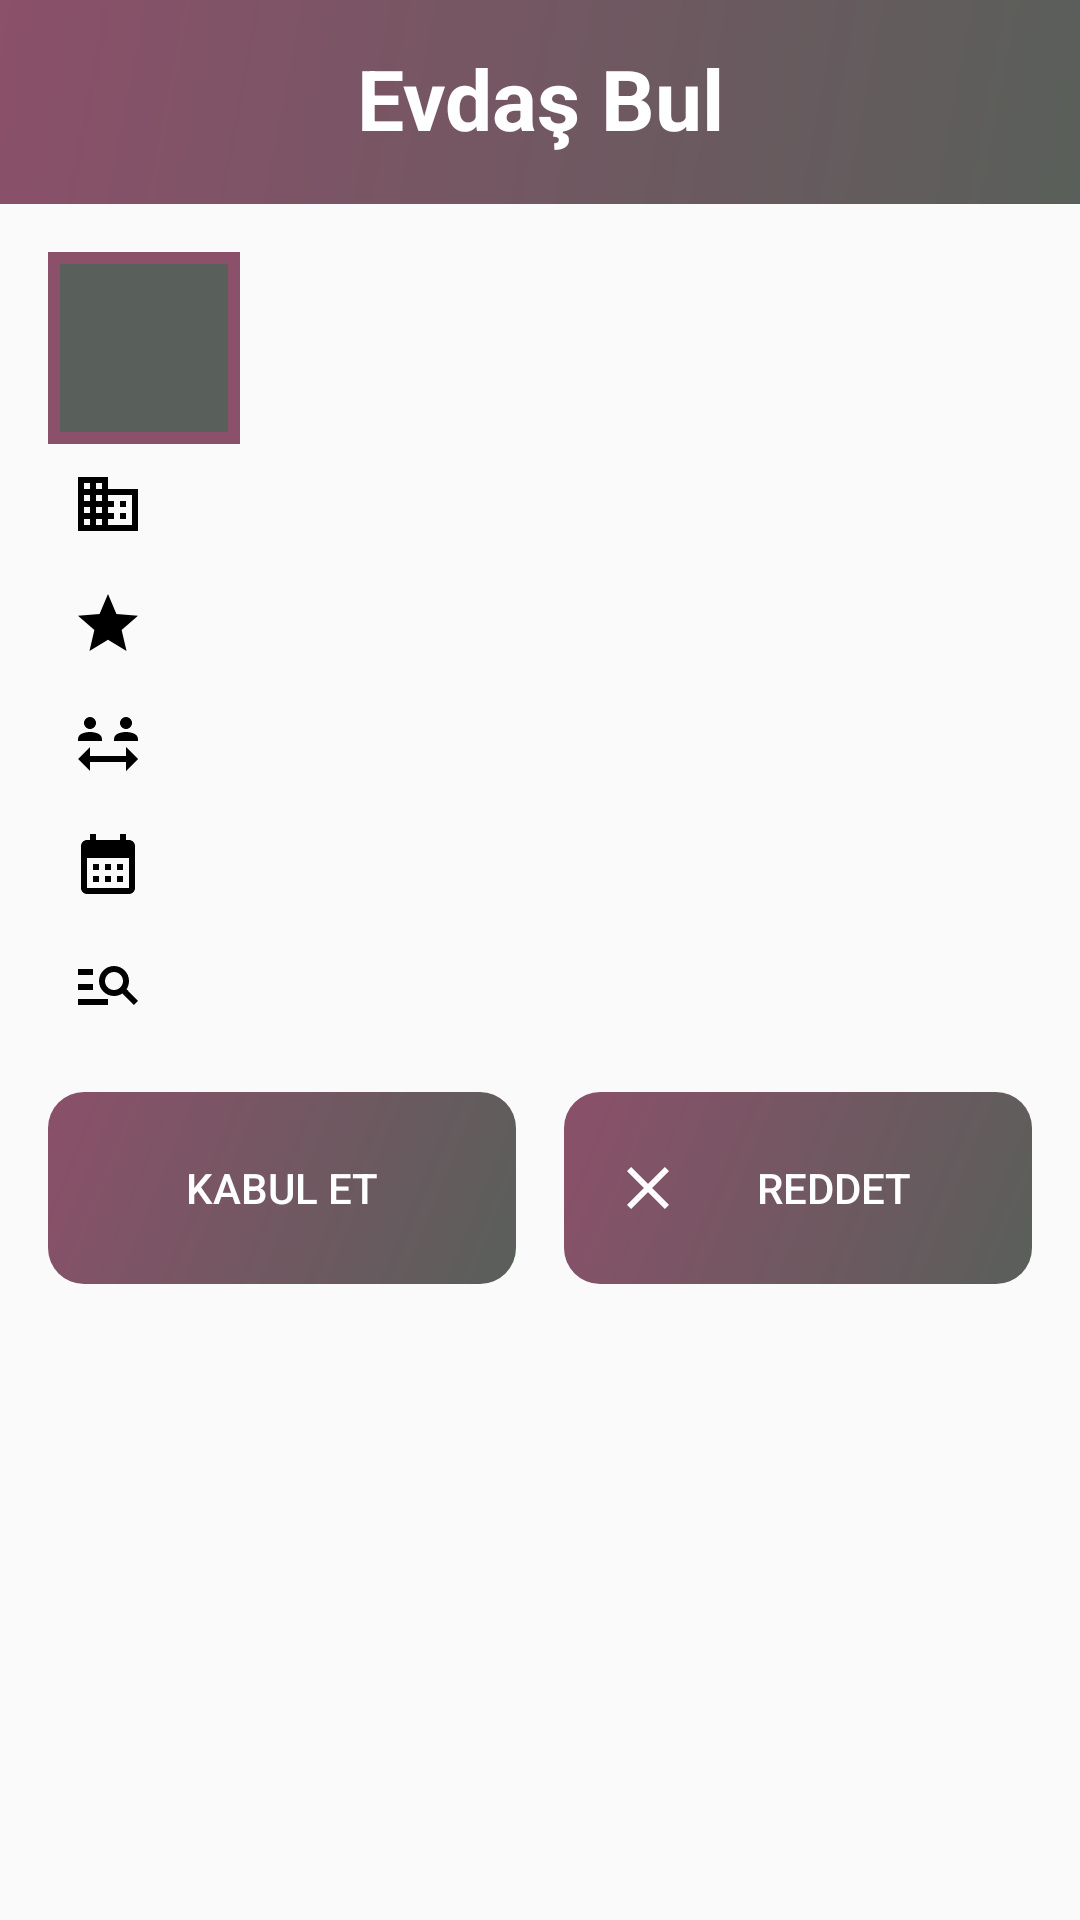

Produce the Android XML layout that renders to this screen, including the resource entries it uses.
<!-- AndroidManifest.xml: application theme Theme.HousemateApp -->
<!-- res/layout/activity_request.xml -->
<?xml version="1.0" encoding="utf-8"?>
<LinearLayout xmlns:android="http://schemas.android.com/apk/res/android"
    xmlns:app="http://schemas.android.com/apk/res-auto"
    xmlns:tools="http://schemas.android.com/tools"
    android:layout_width="match_parent"
    android:layout_height="match_parent"
    android:orientation="vertical"
    tools:context=".RequestActivity">

    <include layout="@layout/layout_header" />

    <ScrollView
        android:layout_width="match_parent"
        android:layout_height="match_parent">

        <LinearLayout
            android:layout_width="match_parent"
            android:layout_height="wrap_content"
            android:gravity="center"
            android:orientation="vertical"
            android:padding="16dp">

            <LinearLayout
                android:layout_width="match_parent"
                android:layout_height="wrap_content"
                android:orientation="horizontal">

                <ImageView
                    android:id="@+id/imageRequestProfilePicture"
                    android:layout_width="64dp"
                    android:layout_height="64dp"
                    android:layout_marginEnd="12dp"
                    android:background="@drawable/profile_picture_holder"
                    android:contentDescription="@string/description_profile_picture"
                    android:padding="4dp"
                    tools:srcCompat="@tools:sample/avatars" />

                <TextView
                    android:id="@+id/textRequestFullName"
                    android:layout_width="match_parent"
                    android:layout_height="match_parent"
                    android:gravity="center_vertical"
                    android:padding="8dp"
                    android:textColor="@color/text"
                    android:textSize="20sp"
                    android:textStyle="bold" />
            </LinearLayout>

            <TextView
                android:id="@+id/textRequestDepartment"
                android:layout_width="match_parent"
                android:layout_height="wrap_content"
                android:drawablePadding="8dp"
                android:padding="8dp"
                android:textColor="@color/text"
                app:drawableStartCompat="@drawable/ic_building_black" />

            <TextView
                android:id="@+id/textRequestGrade"
                android:layout_width="match_parent"
                android:layout_height="wrap_content"
                android:drawablePadding="8dp"
                android:padding="8dp"
                android:textColor="@color/text"
                app:drawableStartCompat="@drawable/ic_grade_black" />

            <TextView
                android:id="@+id/textRequestRangeInKilometers"
                android:layout_width="match_parent"
                android:layout_height="wrap_content"
                android:drawablePadding="8dp"
                android:padding="8dp"
                android:textColor="@color/text"
                app:drawableStartCompat="@drawable/ic_distance_black" />

            <TextView
                android:id="@+id/textRequestWillStayForDays"
                android:layout_width="match_parent"
                android:layout_height="wrap_content"
                android:drawablePadding="8dp"
                android:padding="8dp"
                android:textColor="@color/text"
                app:drawableStartCompat="@drawable/ic_calendar_black" />

            <TextView
                android:id="@+id/textRequestStatusType"
                android:layout_width="match_parent"
                android:layout_height="wrap_content"
                android:drawablePadding="8dp"
                android:padding="8dp"
                android:textColor="@color/text"
                app:drawableStartCompat="@drawable/ic_search_black" />

            <LinearLayout
                android:layout_width="match_parent"
                android:layout_height="wrap_content"
                android:orientation="horizontal">

                <Button
                    android:id="@+id/buttonRequestAccept"
                    style="?android:attr/buttonBarButtonStyle"
                    android:layout_width="0dp"
                    android:layout_height="64dp"
                    android:layout_marginTop="16dp"
                    android:layout_marginEnd="16dp"
                    android:layout_marginBottom="16dp"
                    android:layout_weight="1"
                    android:background="@drawable/custom_button"
                    android:drawableStart="@drawable/ic_add_person"
                    android:enabled="false"
                    android:padding="16dp"
                    android:text="@string/button_accept_match_request"
                    android:textColor="@color/white" />

                <Button
                    android:id="@+id/buttonRequestDeny"
                    style="?android:attr/buttonBarButtonStyle"
                    android:layout_width="0dp"
                    android:layout_height="64dp"
                    android:layout_marginTop="16dp"
                    android:layout_marginBottom="16dp"
                    android:layout_weight="1"
                    android:background="@drawable/custom_button"
                    android:drawableStart="@drawable/ic_cross_white"
                    android:enabled="false"
                    android:padding="16dp"
                    android:text="@string/button_deny_match_request"
                    android:textColor="@color/white" />

            </LinearLayout>


            <Button
                android:id="@+id/buttonContactWhatsapp"
                style="?android:attr/buttonBarButtonStyle"
                android:layout_width="match_parent"
                android:layout_height="56dp"
                android:background="@drawable/custom_button_send_whatsapp"
                android:drawableStart="@drawable/ic_whatsapp_white"
                android:padding="16dp"
                android:text="@string/button_text_with_whatsapp"
                android:textColor="@color/white"
                android:visibility="gone" />

            <Button
                android:id="@+id/buttonContactMessage"
                style="?android:attr/buttonBarButtonStyle"
                android:layout_width="match_parent"
                android:layout_height="56dp"
                android:layout_marginTop="16dp"
                android:layout_marginBottom="16dp"
                android:background="@drawable/custom_button_send_sms"
                android:drawableStart="@drawable/ic_sms_white"
                android:padding="16dp"
                android:text="@string/button_send_message"
                android:textColor="@color/white"
                android:visibility="gone" />

            <Button
                android:id="@+id/buttonContactEmail"
                style="?android:attr/buttonBarButtonStyle"
                android:layout_width="match_parent"
                android:layout_height="56dp"
                android:background="@drawable/custom_button_send_email"
                android:drawableStart="@drawable/ic_email_white"
                android:padding="16dp"
                android:text="@string/button_send_email"
                android:textColor="@color/white"
                android:visibility="gone" />

        </LinearLayout>
    </ScrollView>

</LinearLayout>
<!-- res/layout/layout_header.xml (included above) -->
<?xml version="1.0" encoding="utf-8"?>
<LinearLayout xmlns:android="http://schemas.android.com/apk/res/android"
    xmlns:app="http://schemas.android.com/apk/res-auto"
    android:layout_width="match_parent"
    android:layout_height="68dp"
    android:background="@drawable/header"
    android:orientation="horizontal"
    android:padding="14dp">

    <ImageView
        android:id="@+id/imageMenuButton"
        android:layout_width="40dp"
        android:layout_height="40dp"
        android:contentDescription="@string/description_menu"
        app:srcCompat="@drawable/ic_menu"
        android:visibility="invisible"/>

    <TextView
        android:id="@+id/housemateAppText"
        android:layout_width="match_parent"
        android:layout_height="40dp"
        android:text="@string/app_name"
        android:textAlignment="center"
        android:textColor="@color/background"
        android:textSize="28sp"
        android:paddingStart="0dp"
        android:paddingEnd="40dp"
        android:textStyle="bold" />

</LinearLayout>
<!-- resources referenced by this layout -->
<resources>
  <color name="background">#FFFFFF</color>
  <color name="text">#000000</color>
  <color name="white">#FFFFFFFF</color>
  <!-- drawable custom_button (drawable) -->
  <?xml version="1.0" encoding="utf-8"?>
  <shape xmlns:android="http://schemas.android.com/apk/res/android"
      android:shape="rectangle">
  
      <gradient
          android:angle="135"
          android:endColor="@color/primary"
          android:startColor="@color/accent"
          android:type="linear" />
      <corners android:radius="12dp" />
  
  </shape>
  <!-- drawable custom_button_send_sms (drawable) -->
  <?xml version="1.0" encoding="utf-8"?>
  <shape xmlns:android="http://schemas.android.com/apk/res/android"
      android:shape="rectangle">
  
      <gradient
          android:angle="180"
          android:startColor="#5A553C"
          android:endColor="#8A7F62"
          android:type="linear" />
      <corners android:radius="12dp" />
  
  </shape>
  <!-- drawable custom_button_send_whatsapp (drawable) -->
  <?xml version="1.0" encoding="utf-8"?>
  <shape xmlns:android="http://schemas.android.com/apk/res/android"
      android:shape="rectangle">
  
      <gradient
          android:angle="180"
          android:startColor="#425A3C"
          android:endColor="#6B8A62"
          android:type="linear" />
      <corners android:radius="12dp" />
  
  </shape>
  <!-- drawable header (drawable) -->
  <?xml version="1.0" encoding="utf-8"?>
  <shape xmlns:android="http://schemas.android.com/apk/res/android"
      android:shape="rectangle">
  
      <gradient
          android:angle="135"
          android:endColor="@color/primary"
          android:startColor="@color/accent"
          android:type="linear" />
  </shape>
  <!-- drawable ic_cross_white (drawable) -->
  <vector xmlns:android="http://schemas.android.com/apk/res/android"
      android:width="24dp"
      android:height="24dp"
      android:viewportWidth="24"
      android:viewportHeight="24">
      <path
          android:fillColor="@color/background"
          android:pathData="M19,6.41L17.59,5 12,10.59 6.41,5 5,6.41 10.59,12 5,17.59 6.41,19 12,13.41 17.59,19 19,17.59 13.41,12z" />
  </vector>
  <!-- drawable ic_grade_black (drawable) -->
  <vector xmlns:android="http://schemas.android.com/apk/res/android"
      android:width="24dp"
      android:height="24dp"
      android:viewportWidth="24"
      android:viewportHeight="24">
      <path
          android:fillColor="@color/text"
          android:pathData="M12,17.27L18.18,21l-1.64,-7.03L22,9.24l-7.19,-0.61L12,2 9.19,8.63 2,9.24l5.46,4.73L5.82,21z" />
  </vector>
  <!-- drawable ic_menu (drawable) -->
  <vector android:height="24dp"
      android:viewportHeight="24"
      android:viewportWidth="24"
      android:width="24dp"
      xmlns:android="http://schemas.android.com/apk/res/android">
      <path android:fillColor="@color/background"
          android:pathData="M3,18h18v-2L3,16v2zM3,13h18v-2L3,11v2zM3,6v2h18L21,6L3,6z"/>
  </vector>
  <!-- drawable profile_picture_holder (drawable) -->
  <?xml version="1.0" encoding="utf-8"?>
  <shape xmlns:android="http://schemas.android.com/apk/res/android">
      <solid android:color="@color/accent" />
      <stroke
          android:width="4dp"
          android:color="@color/primary" />
  </shape>
  <string name="app_name">Evdaş Bul</string>
  <string name="button_accept_match_request">Kabul Et</string>
  <string name="button_deny_match_request">Reddet</string>
  <string name="button_send_email">Email Gönder</string>
  <string name="button_send_message">Mesaj Gönder</string>
  <string name="button_text_with_whatsapp">Whatsapp ile Ulaş</string>
  <string name="description_menu">Menü</string>
  <string name="description_profile_picture">Profil Fotoğrafı</string>
  <color name="primary">#8B506A</color>
  <color name="accent">#595F5A</color>
  <color name="purple_500">#FF6200EE</color>
  <color name="purple_700">#FF3700B3</color>
  <color name="teal_200">#FF03DAC5</color>
  <color name="teal_700">#FF018786</color>
  <color name="black">#FF000000</color>
</resources>
